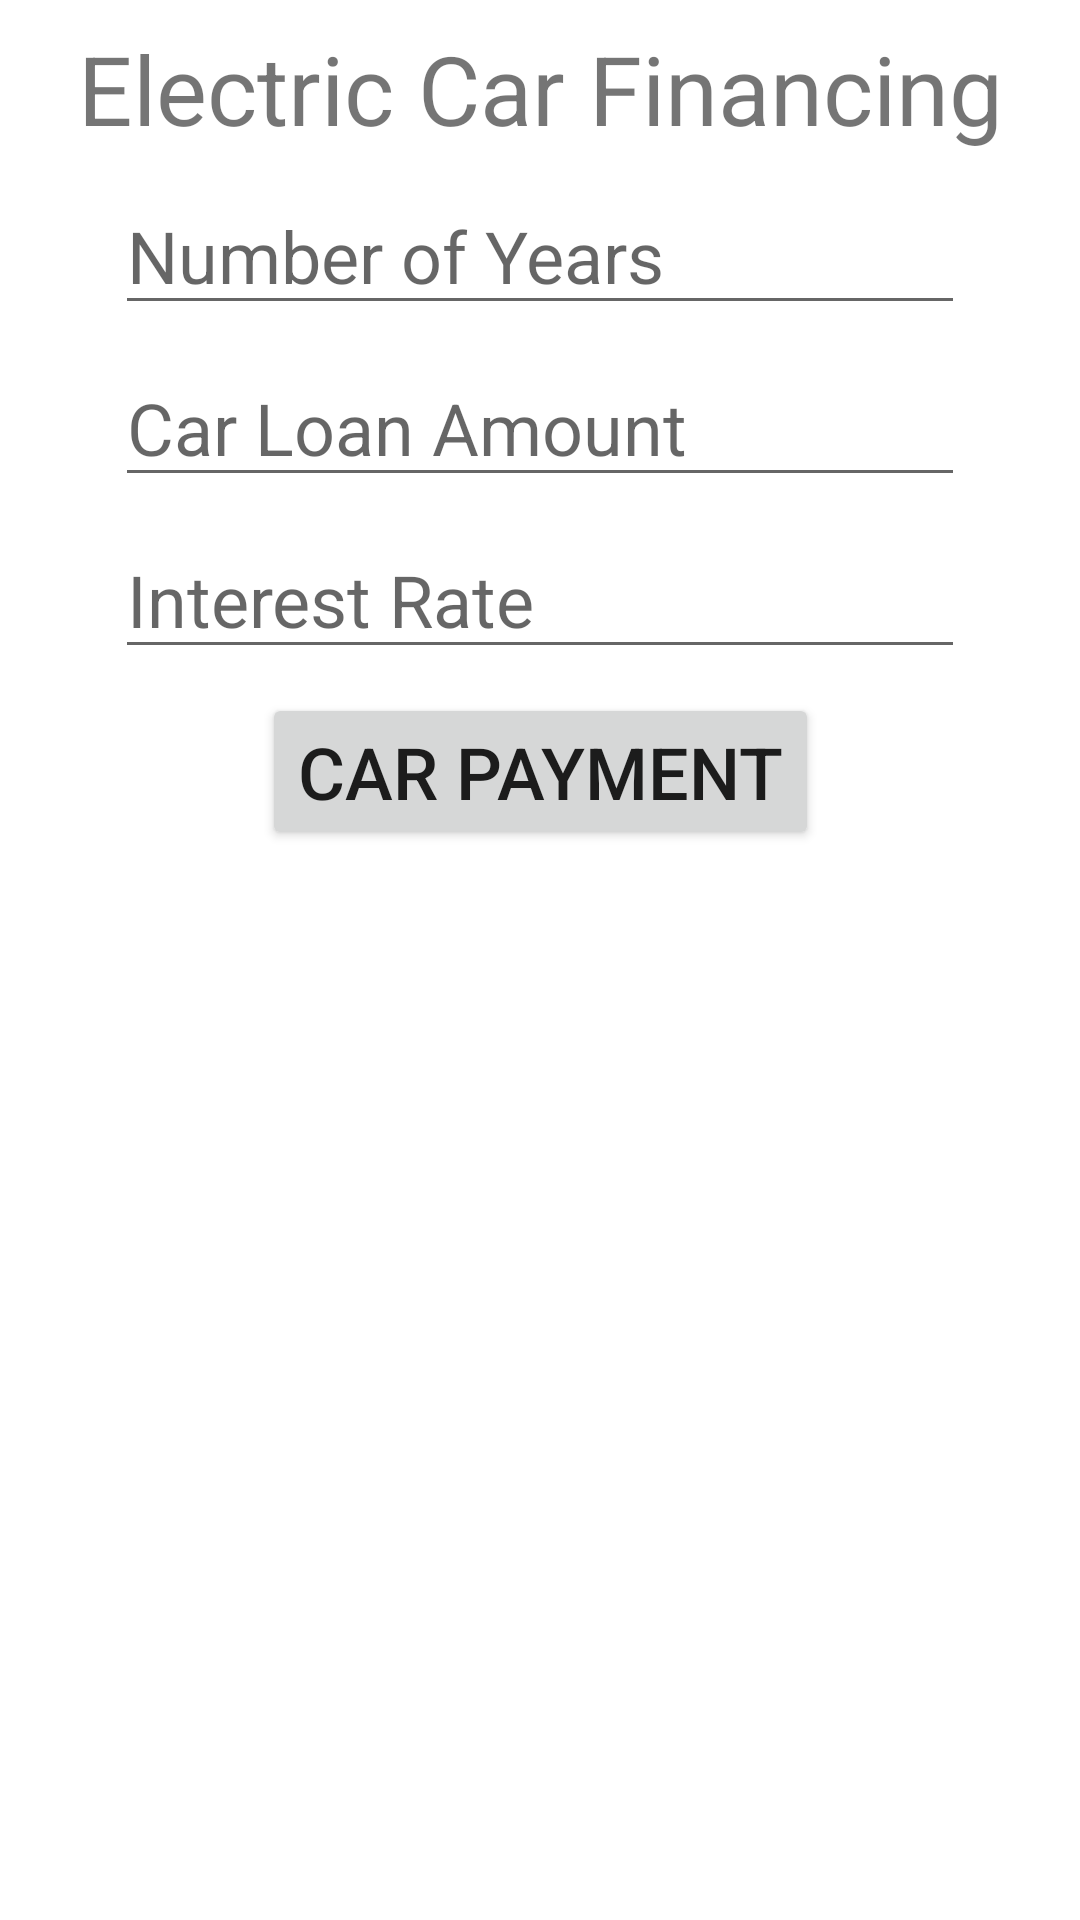

Produce the Android XML layout that renders to this screen, including the resource entries it uses.
<!-- AndroidManifest.xml: application theme Theme.ElectricCarFinancing -->
<!-- res/layout/activity_main.xml -->
<?xml version="1.0" encoding="utf-8"?>
<androidx.constraintlayout.widget.ConstraintLayout xmlns:android="http://schemas.android.com/apk/res/android"
    xmlns:app="http://schemas.android.com/apk/res-auto"
    xmlns:tools="http://schemas.android.com/tools"
    android:layout_width="match_parent"
    android:layout_height="match_parent"
    tools:context=".MainActivity">

    <TextView
        android:id="@+id/txtTitle"
        android:layout_width="wrap_content"
        android:layout_height="wrap_content"
        android:layout_marginTop="8dp"
        android:text="@string/txtTitle"
        android:textSize="32sp"
        app:layout_constraintEnd_toEndOf="parent"
        app:layout_constraintHorizontal_bias="0.5"
        app:layout_constraintStart_toStartOf="parent"
        app:layout_constraintTop_toTopOf="parent" />

    <EditText
        android:id="@+id/txtYears"
        android:layout_width="wrap_content"
        android:layout_height="wrap_content"
        android:layout_marginTop="8dp"
        android:ems="10"
        android:hint="@string/hint1"
        android:inputType="number"
        android:textSize="24sp"
        app:layout_constraintEnd_toEndOf="parent"
        app:layout_constraintHorizontal_bias="0.5"
        app:layout_constraintStart_toStartOf="parent"
        app:layout_constraintTop_toBottomOf="@+id/txtTitle" />

    <EditText
        android:id="@+id/txtLoan"
        android:layout_width="wrap_content"
        android:layout_height="wrap_content"
        android:layout_marginTop="8dp"
        android:ems="10"
        android:hint="@string/hint2"
        android:inputType="number"
        android:textSize="24sp"
        app:layout_constraintEnd_toEndOf="parent"
        app:layout_constraintHorizontal_bias="0.5"
        app:layout_constraintStart_toStartOf="parent"
        app:layout_constraintTop_toBottomOf="@+id/txtYears" />

    <EditText
        android:id="@+id/txtInterest"
        android:layout_width="wrap_content"
        android:layout_height="wrap_content"
        android:layout_marginTop="8dp"
        android:ems="10"
        android:hint="@string/hint3"
        android:inputType="numberDecimal"
        android:textSize="24sp"
        app:layout_constraintEnd_toEndOf="parent"
        app:layout_constraintHorizontal_bias="0.5"
        app:layout_constraintStart_toStartOf="parent"
        app:layout_constraintTop_toBottomOf="@+id/txtLoan" />

    <Button
        android:id="@+id/btnPayment"
        android:layout_width="wrap_content"
        android:layout_height="wrap_content"
        android:layout_marginTop="8dp"
        android:text="@string/btnPayment"
        android:textSize="24sp"
        app:layout_constraintEnd_toEndOf="parent"
        app:layout_constraintHorizontal_bias="0.5"
        app:layout_constraintStart_toStartOf="parent"
        app:layout_constraintTop_toBottomOf="@+id/txtInterest" />

    <ImageView
        android:id="@+id/imgOpening"
        android:layout_width="310dp"
        android:layout_height="200dp"
        android:layout_marginTop="8dp"
        android:scaleType="centerCrop"
        app:layout_constraintEnd_toEndOf="parent"
        app:layout_constraintHorizontal_bias="0.5"
        app:layout_constraintStart_toStartOf="parent"
        app:layout_constraintTop_toBottomOf="@+id/btnPayment"
        app:srcCompat="@drawable/opening" />
</androidx.constraintlayout.widget.ConstraintLayout>
<!-- resources referenced by this layout -->
<resources>
  <string name="btnPayment">Car Payment</string>
  <string name="hint1">Number of Years</string>
  <string name="hint2">Car Loan Amount</string>
  <string name="hint3">Interest Rate</string>
  <string name="txtTitle">Electric Car Financing</string>
  <style name="Theme.ElectricCarFinancing" parent="Theme.MaterialComponents.DayNight.DarkActionBar">
          
          <item name="colorPrimary">@color/purple_500</item>
          <item name="colorPrimaryVariant">@color/purple_700</item>
          <item name="colorOnPrimary">@color/white</item>
          
          <item name="colorSecondary">@color/teal_200</item>
          <item name="colorSecondaryVariant">@color/teal_700</item>
          <item name="colorOnSecondary">@color/black</item>
          
          <item name="android:statusBarColor">?attr/colorPrimaryVariant</item>
          
      </style>
  <!-- not gathered from this repository: default colours our renderer supplied (Android Studio template values) -->
  <color name="purple_500">#FF6200EE</color>
  <color name="purple_700">#FF3700B3</color>
  <color name="teal_200">#FF03DAC5</color>
  <color name="teal_700">#FF018786</color>
  <color name="black">#FF000000</color>
  <color name="white">#FFFFFFFF</color>
</resources>
